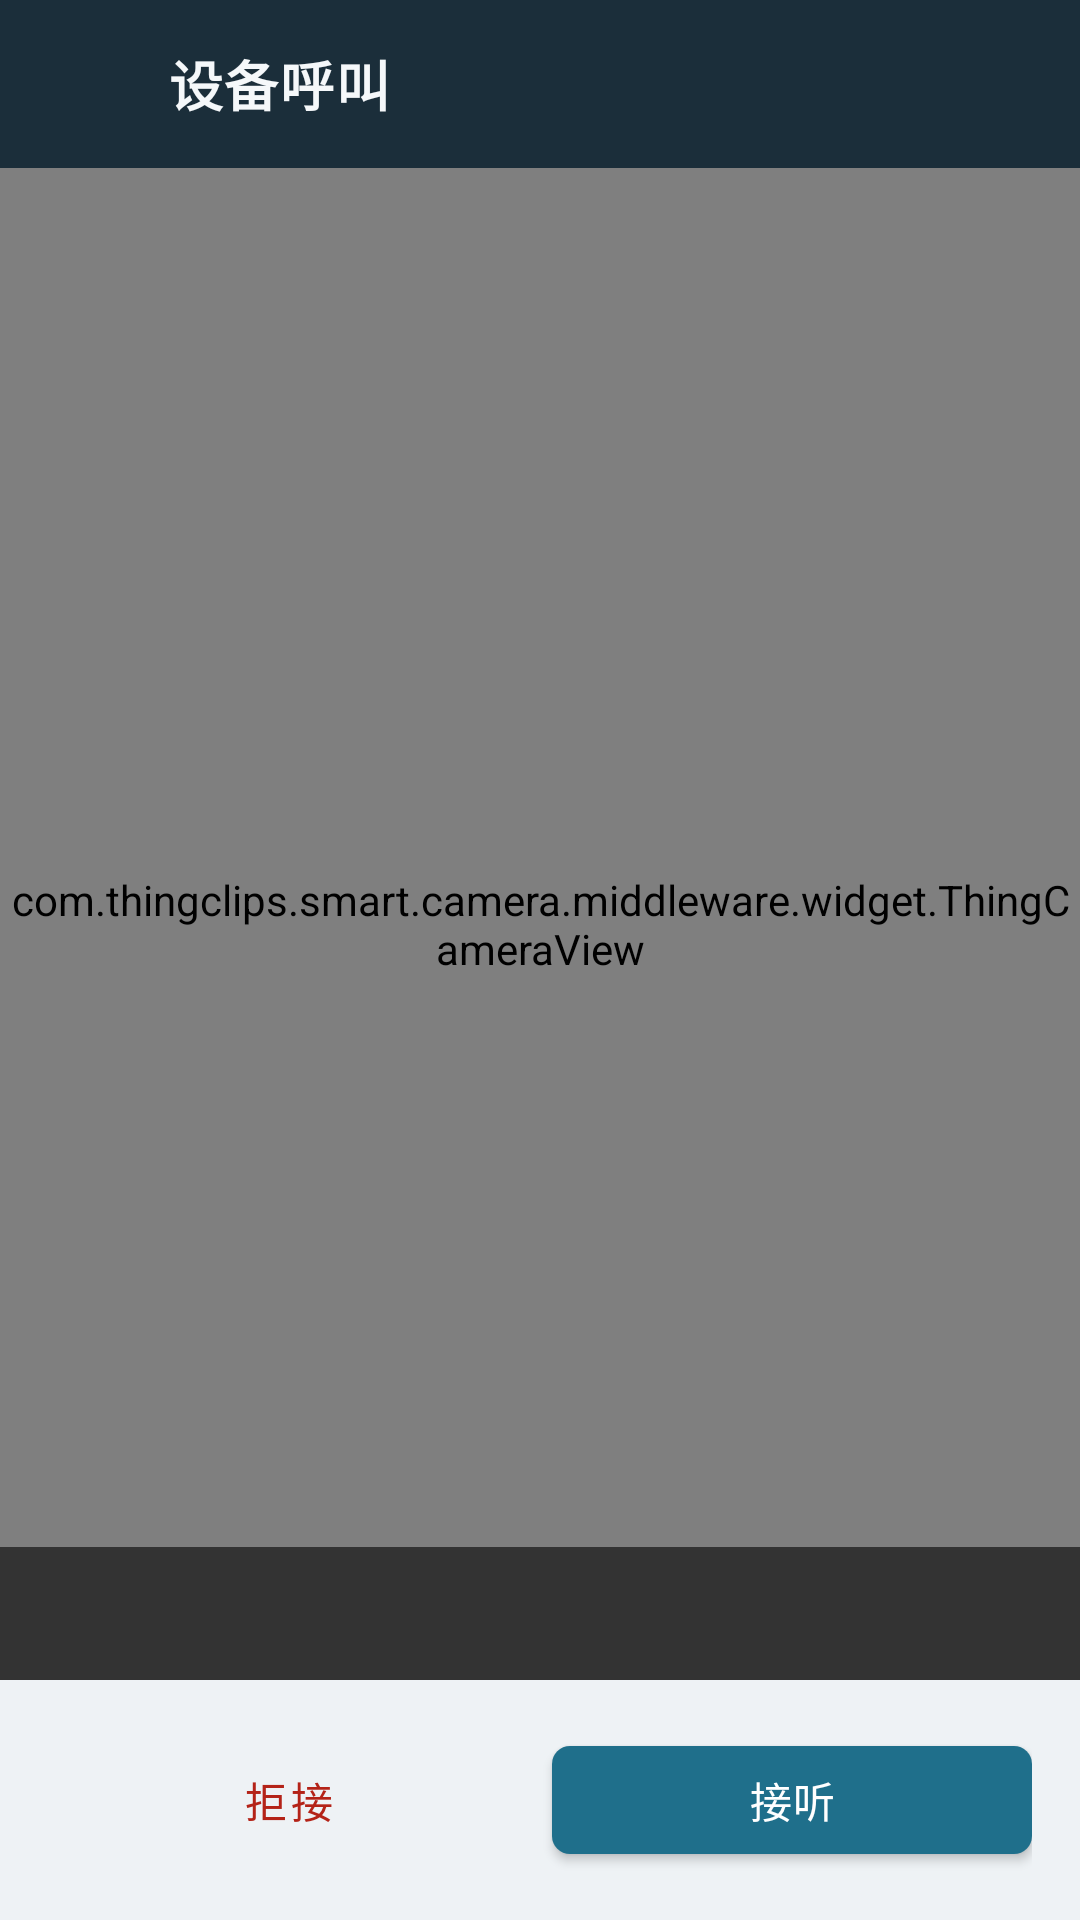

Android layout source for this screen:
<!-- AndroidManifest.xml: application theme Theme.IPCDemo -->
<!-- res/layout/activity_camera_doorbell.xml -->
<?xml version="1.0" encoding="utf-8"?>
<LinearLayout xmlns:android="http://schemas.android.com/apk/res/android"
    android:layout_width="match_parent"
    android:layout_height="match_parent"
    android:background="@color/ipc_bg"
    android:orientation="vertical">

    <LinearLayout
        android:layout_width="match_parent"
        android:layout_height="56dp"
        android:background="@drawable/bg_header"
        android:gravity="center_vertical"
        android:orientation="horizontal"
        android:paddingStart="8dp"
        android:paddingEnd="16dp">

        <ImageButton
            android:id="@+id/btnBack"
            android:layout_width="48dp"
            android:layout_height="48dp"
            android:background="?attr/selectableItemBackgroundBorderless"
            android:contentDescription="@string/back"
            android:src="@drawable/ic_back"
            android:tint="@color/ipc_header_text" />

        <TextView
            android:layout_width="0dp"
            android:layout_height="wrap_content"
            android:layout_weight="1"
            android:text="@string/ipc_call_title"
            android:textAppearance="@style/TextAppearance.IPCDemo.HeaderTitle" />
    </LinearLayout>

    <FrameLayout
        android:id="@+id/videoContainer"
        android:layout_width="match_parent"
        android:layout_height="0dp"
        android:layout_weight="1"
        android:background="#000000"
        android:minHeight="200dp">

        <com.thingclips.smart.camera.middleware.widget.ThingCameraView
            android:id="@+id/camera_video_view"
            android:layout_width="match_parent"
            android:layout_height="match_parent" />

        <TextView
            android:id="@+id/tvState"
            android:layout_width="match_parent"
            android:layout_height="wrap_content"
            android:layout_gravity="bottom"
            android:background="#99000000"
            android:gravity="center"
            android:padding="12dp"
            android:textColor="@android:color/white"
            android:textSize="15sp"
            android:textStyle="bold" />
    </FrameLayout>

    <LinearLayout
        android:layout_width="match_parent"
        android:layout_height="wrap_content"
        android:orientation="horizontal"
        android:padding="16dp">

        <com.google.android.material.button.MaterialButton
            android:id="@+id/btnRefuse"
            style="@style/Widget.IPCDemo.Button.Ghost"
            android:layout_width="0dp"
            android:layout_height="wrap_content"
            android:layout_marginEnd="8dp"
            android:layout_weight="1"
            android:text="@string/ipc_call_refuse" />

        <com.google.android.material.button.MaterialButton
            android:id="@+id/btnAccept"
            style="@style/Widget.IPCDemo.Button.Primary"
            android:layout_width="0dp"
            android:layout_height="wrap_content"
            android:layout_weight="1"
            android:text="@string/ipc_call_accept" />
    </LinearLayout>
</LinearLayout>
<!-- resources referenced by this layout -->
<resources>
  <color name="ipc_bg">#EEF2F5</color>
  <color name="ipc_header_text">#F5F8FA</color>
  <!-- drawable bg_header (drawable) -->
  <?xml version="1.0" encoding="utf-8"?>
  <shape xmlns:android="http://schemas.android.com/apk/res/android"
      android:shape="rectangle">
      <solid android:color="@color/ipc_header" />
  </shape>
  <string name="back">返回</string>
  <string name="ipc_call_accept">接听</string>
  <string name="ipc_call_refuse">拒接</string>
  <string name="ipc_call_title">设备呼叫</string>
  <style name="TextAppearance.IPCDemo.HeaderTitle" parent="TextAppearance.MaterialComponents.Headline6">
          <item name="android:textSize">18sp</item>
          <item name="android:textStyle">bold</item>
          <item name="android:textColor">@color/ipc_header_text</item>
          <item name="android:letterSpacing">0.03</item>
      </style>
  <style name="Widget.IPCDemo.Button.Ghost" parent="Widget.MaterialComponents.Button.TextButton">
          <item name="android:textAllCaps">false</item>
          <item name="android:textColor">@color/ipc_danger</item>
          <item name="android:minHeight">44dp</item>
      </style>
  <style name="Widget.IPCDemo.Button.Primary" parent="Widget.MaterialComponents.Button">
          <item name="android:textAllCaps">false</item>
          <item name="android:textColor">@color/white</item>
          <item name="backgroundTint">@color/ipc_primary</item>
          <item name="cornerRadius">6dp</item>
          <item name="android:minHeight">48dp</item>
          <item name="android:letterSpacing">0.02</item>
      </style>
  <style name="Theme.IPCDemo" parent="Theme.MaterialComponents.Light.NoActionBar">
          <item name="colorPrimary">@color/ipc_primary</item>
          <item name="colorPrimaryVariant">@color/ipc_primary_dark</item>
          <item name="colorOnPrimary">@color/white</item>
          <item name="colorSecondary">@color/ipc_accent</item>
          <item name="colorOnSecondary">@color/white</item>
          <item name="android:statusBarColor">@color/ipc_header</item>
          <item name="android:navigationBarColor">@color/ipc_bg</item>
          <item name="android:windowBackground">@color/ipc_bg</item>
          <item name="colorControlActivated">@color/ipc_primary</item>
          <item name="textInputStyle">@style/Widget.IPCDemo.TextInput</item>
      </style>
  <color name="ipc_header">#1B2E3A</color>
  <color name="ipc_danger">#B42318</color>
  <color name="white">#FFFFFFFF</color>
  <color name="ipc_primary">#1F6F8B</color>
  <color name="ipc_primary_dark">#16576D</color>
  <color name="ipc_accent">#D97706</color>
  <style name="Widget.IPCDemo.TextInput" parent="Widget.MaterialComponents.TextInputLayout.OutlinedBox">
          <item name="boxStrokeColor">@color/ipc_input_stroke</item>
          <item name="hintTextColor">@color/ipc_primary</item>
          <item name="boxCornerRadiusTopStart">6dp</item>
          <item name="boxCornerRadiusTopEnd">6dp</item>
          <item name="boxCornerRadiusBottomStart">6dp</item>
          <item name="boxCornerRadiusBottomEnd">6dp</item>
      </style>
</resources>
